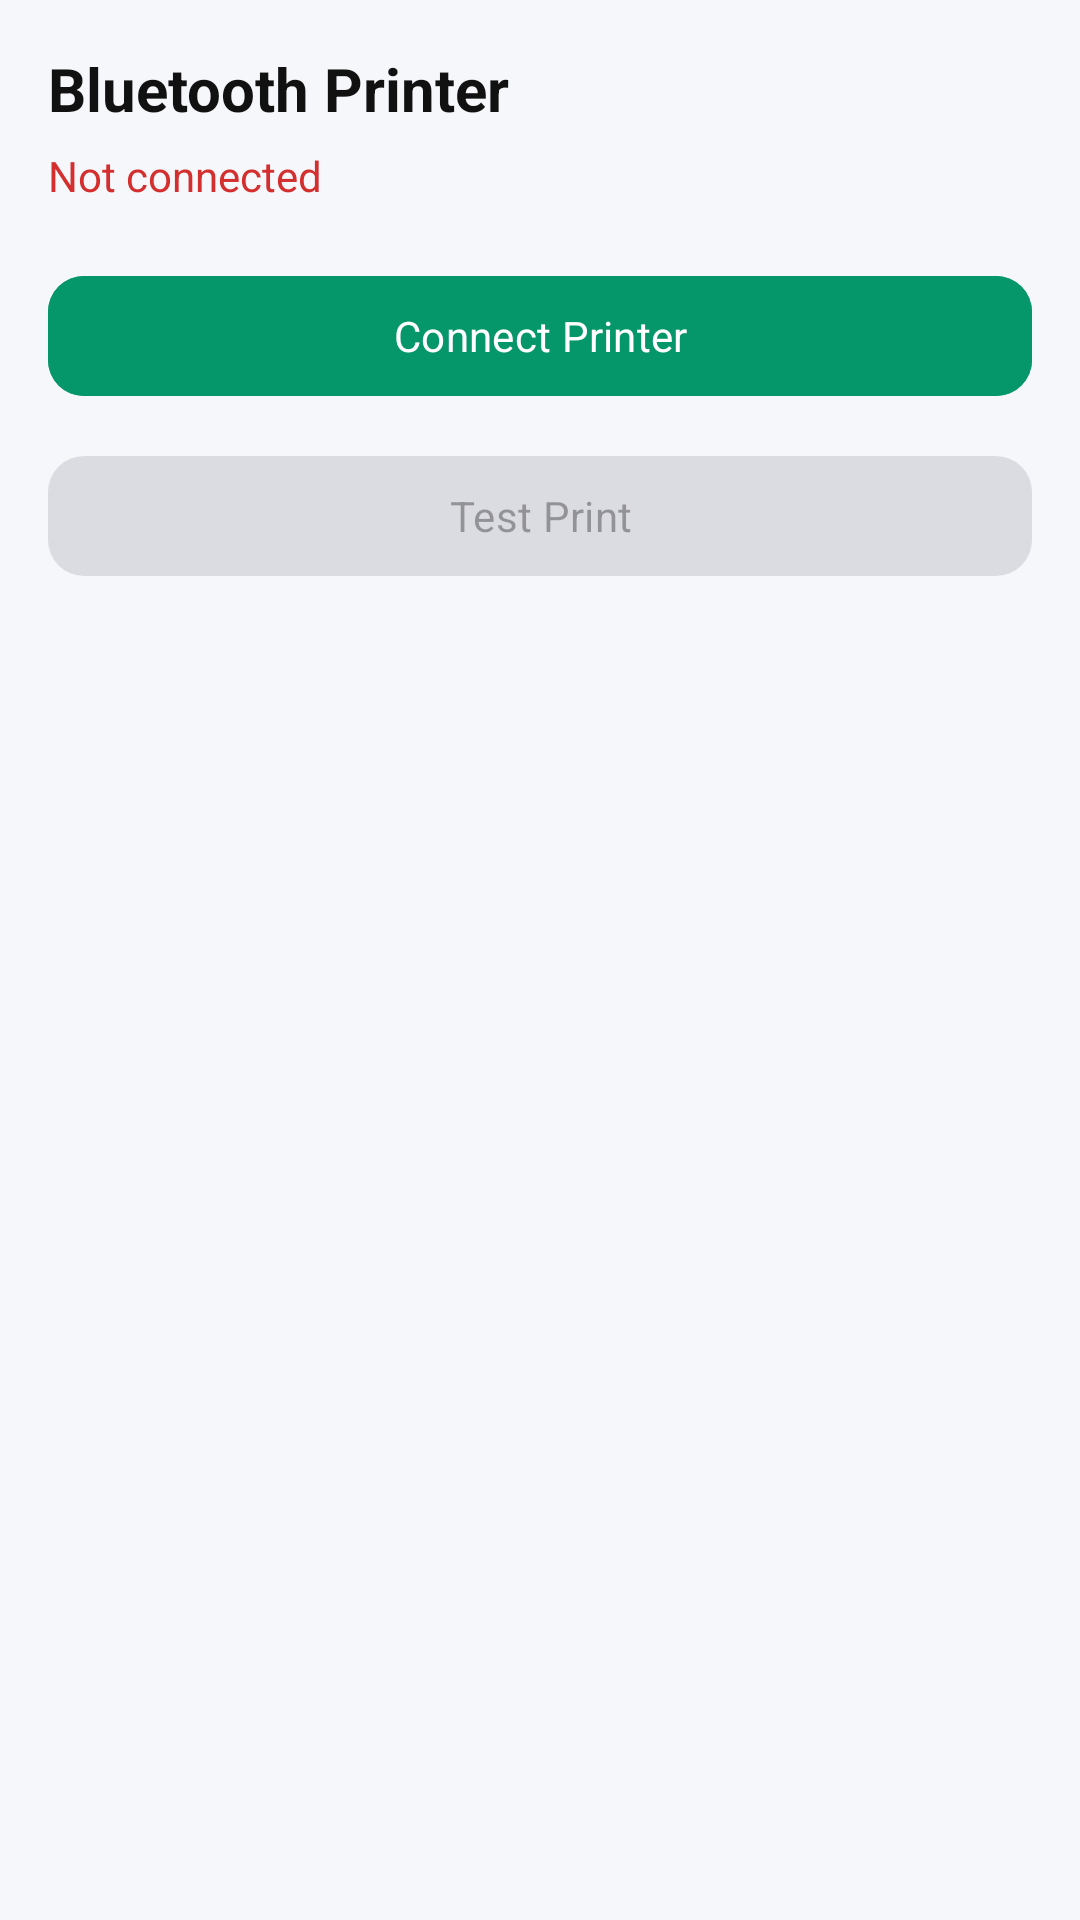

Layout XML and referenced resources for this Android screen:
<!-- AndroidManifest.xml: application theme Theme.POS -->
<!-- res/layout/fragment_printer.xml -->
<?xml version="1.0" encoding="utf-8"?>
<LinearLayout xmlns:android="http://schemas.android.com/apk/res/android"
    xmlns:app="http://schemas.android.com/apk/res-auto"
    android:orientation="vertical"
    android:padding="16dp"
    android:background="#F6F7FB"
    android:layout_width="match_parent"
    android:layout_height="match_parent">

    <TextView
        android:text="Bluetooth Printer"
        android:textSize="20sp"
        android:textStyle="bold"
        android:textColor="#111"
        android:layout_width="wrap_content"
        android:layout_height="wrap_content"/>

    <TextView
        android:id="@+id/tvStatus"
        android:text="Not connected"
        android:textColor="#D32F2F"
        android:paddingTop="6dp"
        android:layout_width="wrap_content"
        android:layout_height="wrap_content"/>

    <com.google.android.material.button.MaterialButton
        android:id="@+id/btnConnect"
        android:text="Connect Printer"
        app:cornerRadius="12dp"
        android:textColor="@color/white"
        android:layout_marginTop="20dp"
        android:layout_width="match_parent"
        android:backgroundTint="#059669"
        android:layout_height="48dp"/>

    <com.google.android.material.button.MaterialButton
        android:id="@+id/btnTestPrint"
        android:text="Test Print"
        android:enabled="false"
        app:cornerRadius="12dp"
        android:layout_marginTop="12dp"
        android:layout_width="match_parent"
        android:layout_height="48dp"/>

</LinearLayout>
<!-- resources referenced by this layout -->
<resources>
  <color name="white">#FFFFFFFF</color>
  <style name="Theme.POS" parent="Base.Theme.POS" />
  <style name="Base.Theme.POS" parent="Theme.Material3.DayNight.NoActionBar">
          <item name="android:fontFamily">sans-serif</item>
      </style>
</resources>
